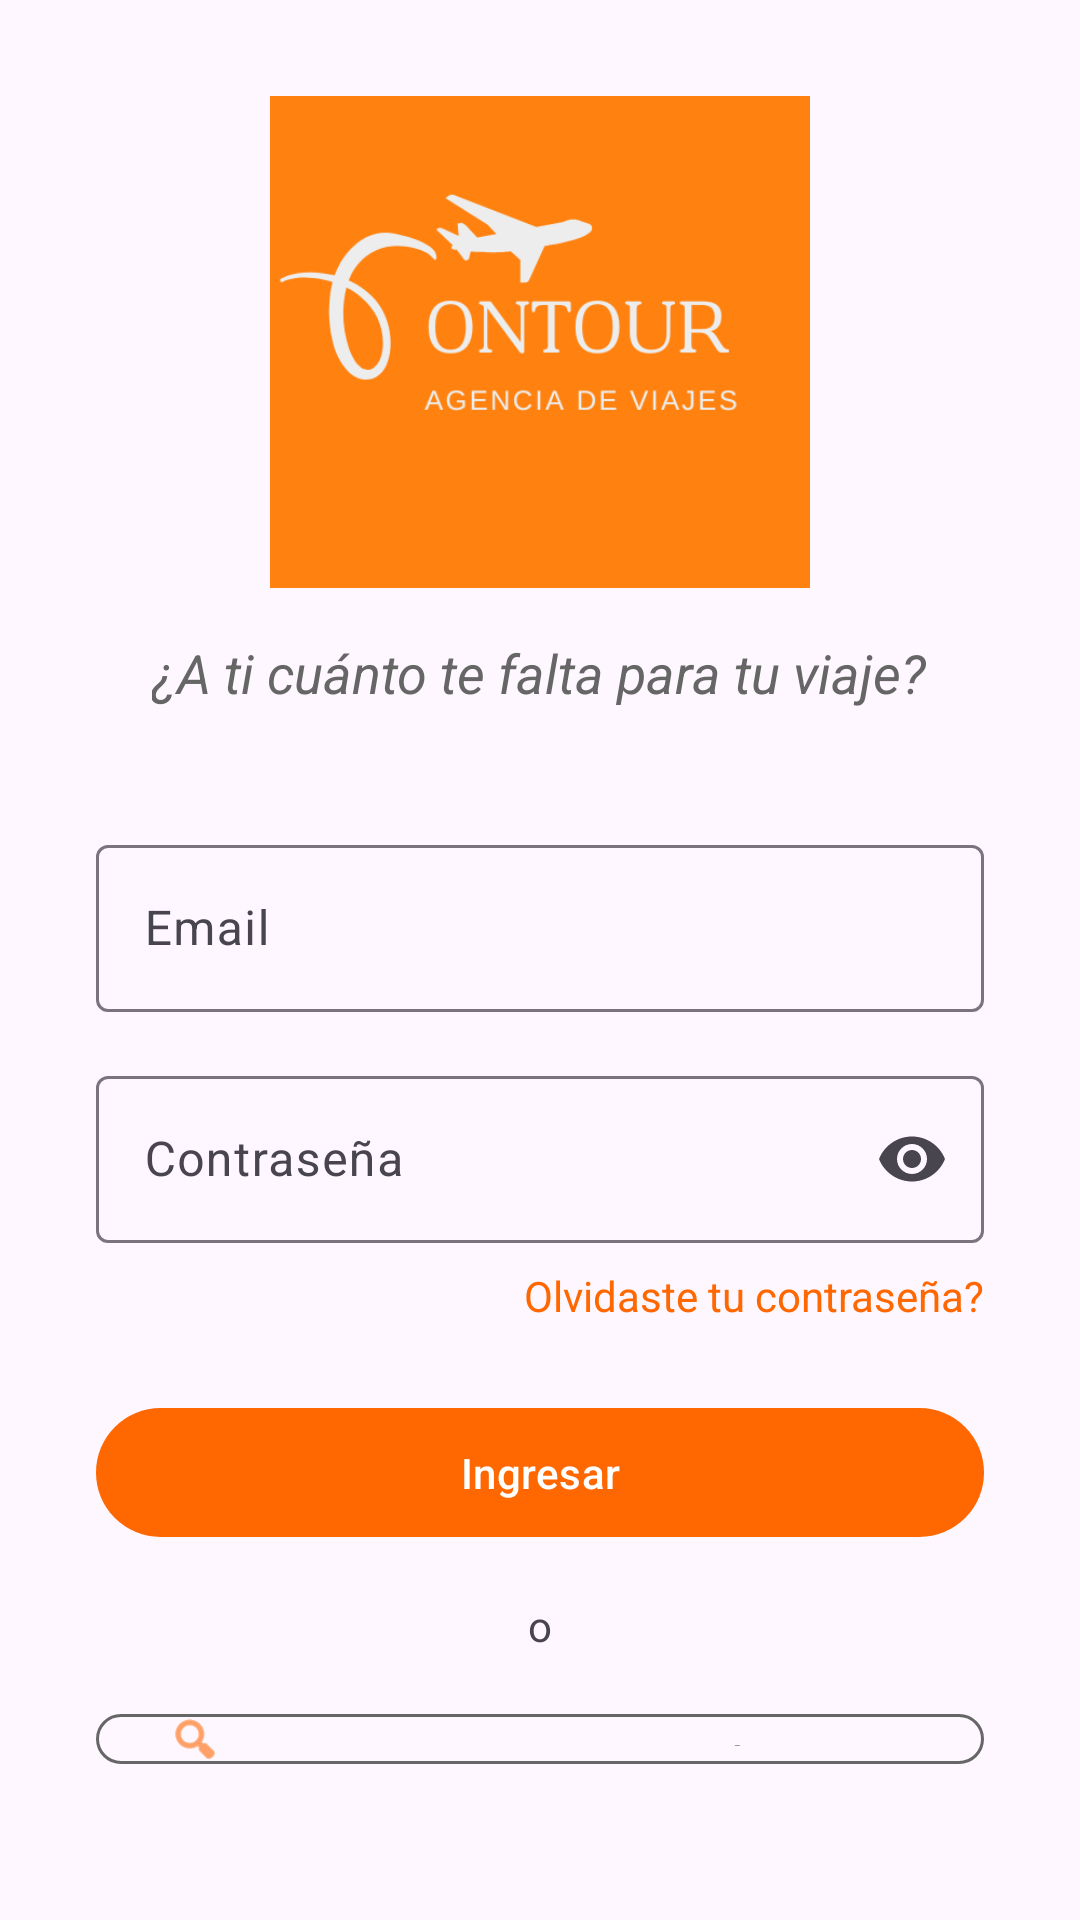

Produce the Android XML layout that renders to this screen, including the resource entries it uses.
<!-- AndroidManifest.xml: activity theme Theme.OnTourApp -->
<!-- res/layout/activity_login.xml -->
<LinearLayout
    xmlns:android="http://schemas.android.com/apk/res/android"
    xmlns:app="http://schemas.android.com/apk/res-auto"
    android:layout_width="match_parent"
    android:layout_height="match_parent"
    android:orientation="vertical"
    android:padding="32dp"
    android:gravity="center">

    <ImageView
        android:layout_width="180dp"
        android:layout_height="180dp"
        android:src="@drawable/logo_ontour"
        android:scaleType="fitCenter"
        android:layout_marginBottom="16dp"
        android:contentDescription="Logo OnTour Agencia de Viajes"/>

    <TextView
        android:layout_width="wrap_content"
        android:layout_height="wrap_content"
        android:text="¿A ti cuánto te falta para tu viaje?"
        android:textSize="18sp"
        android:textStyle="italic"
        android:textColor="@color/gray_tertiary"
        android:layout_marginBottom="40dp"/>

    <com.google.android.material.textfield.TextInputLayout
        android:id="@+id/tilEmail"
        android:layout_width="match_parent"
        android:layout_height="wrap_content"
        android:hint="Email"
        style="@style/Widget.Material3.TextInputLayout.OutlinedBox">
        <com.google.android.material.textfield.TextInputEditText
            android:id="@+id/etEmail"
            android:layout_width="match_parent"
            android:layout_height="wrap_content"
            android:inputType="textEmailAddress"/>
    </com.google.android.material.textfield.TextInputLayout>

    <Space android:layout_height="16dp" android:layout_width="wrap_content"/>

    <com.google.android.material.textfield.TextInputLayout
        android:id="@+id/tilPassword"
        android:layout_width="match_parent"
        android:layout_height="wrap_content"
        android:hint="Contraseña"
        app:endIconMode="password_toggle"
        style="@style/Widget.Material3.TextInputLayout.OutlinedBox">
        <com.google.android.material.textfield.TextInputEditText
            android:id="@+id/etPassword"
            android:layout_width="match_parent"
            android:layout_height="wrap_content"
            android:inputType="textPassword"/>
    </com.google.android.material.textfield.TextInputLayout>

    <TextView
        android:id="@+id/tvForgotPassword"
        android:layout_width="match_parent"
        android:layout_height="wrap_content"
        android:text="Olvidaste tu contraseña?"
        android:textColor="?attr/colorPrimary"
        android:textAlignment="textEnd"
        android:paddingTop="8dp"
        android:clickable="true"
        android:focusable="true"
        android:onClick="onForgotPasswordClicked"/>

    <Space android:layout_height="24dp" android:layout_width="wrap_content"/>

    <com.google.android.material.button.MaterialButton
        android:id="@+id/btnLogin"
        android:layout_width="match_parent"
        android:layout_height="wrap_content"
        android:paddingVertical="12dp"
        android:text="Ingresar"/>

    <TextView
        android:layout_width="wrap_content"
        android:layout_height="wrap_content"
        android:text="o"
        android:layout_marginVertical="16dp"/>

    <com.google.android.material.button.MaterialButton
        android:id="@+id/btnGoogleLogin"
        android:layout_width="match_parent"
        android:layout_height="wrap_content"
        android:text="Ingresar con Google"
        style="@style/Widget.Material3.Button.OutlinedButton"
        app:icon="@android:drawable/ic_menu_search"
        android:textColor="@color/black"
        app:strokeColor="@color/gray_tertiary"/>

    <Space android:layout_height="32dp" android:layout_width="wrap_content"/>

    <TextView
        android:id="@+id/tvSignUp"
        android:layout_width="wrap_content"
        android:layout_height="wrap_content"
        android:text="¿No tienes una cuenta? Regístrate"
        android:textColor="?attr/colorPrimary"
        android:clickable="true"
        android:focusable="true"
        android:onClick="onSignUpClicked"/>

</LinearLayout>
<!-- resources referenced by this layout -->
<resources>
  <color name="black">#FF000000</color>
  <color name="gray_tertiary">#666666</color>
  <!-- drawable logo_ontour: png bitmap (drawable, 19881 bytes) -->
  <style name="Theme.OnTourApp" parent="Theme.Material3.DayNight.NoActionBar">
          <item name="colorPrimary">@color/orange_primary</item>
          <item name="colorOnPrimary">@color/white</item>
          <item name="colorSecondary">@color/yellow_secondary</item>
          <item name="colorOnSecondary">@color/black</item>
          <item name="colorTertiary">@color/gray_tertiary</item>
          <item name="colorOnTertiary">@color/white</item>
  
          <item name="android:statusBarColor">?attr/colorPrimary</item>
          <item name="android:windowLightStatusBar" tools:targetApi="m">true</item>
      </style>
  <color name="orange_primary">#FF6700</color>
  <color name="white">#FFFFFFFF</color>
  <color name="yellow_secondary">#FFC107</color>
</resources>
